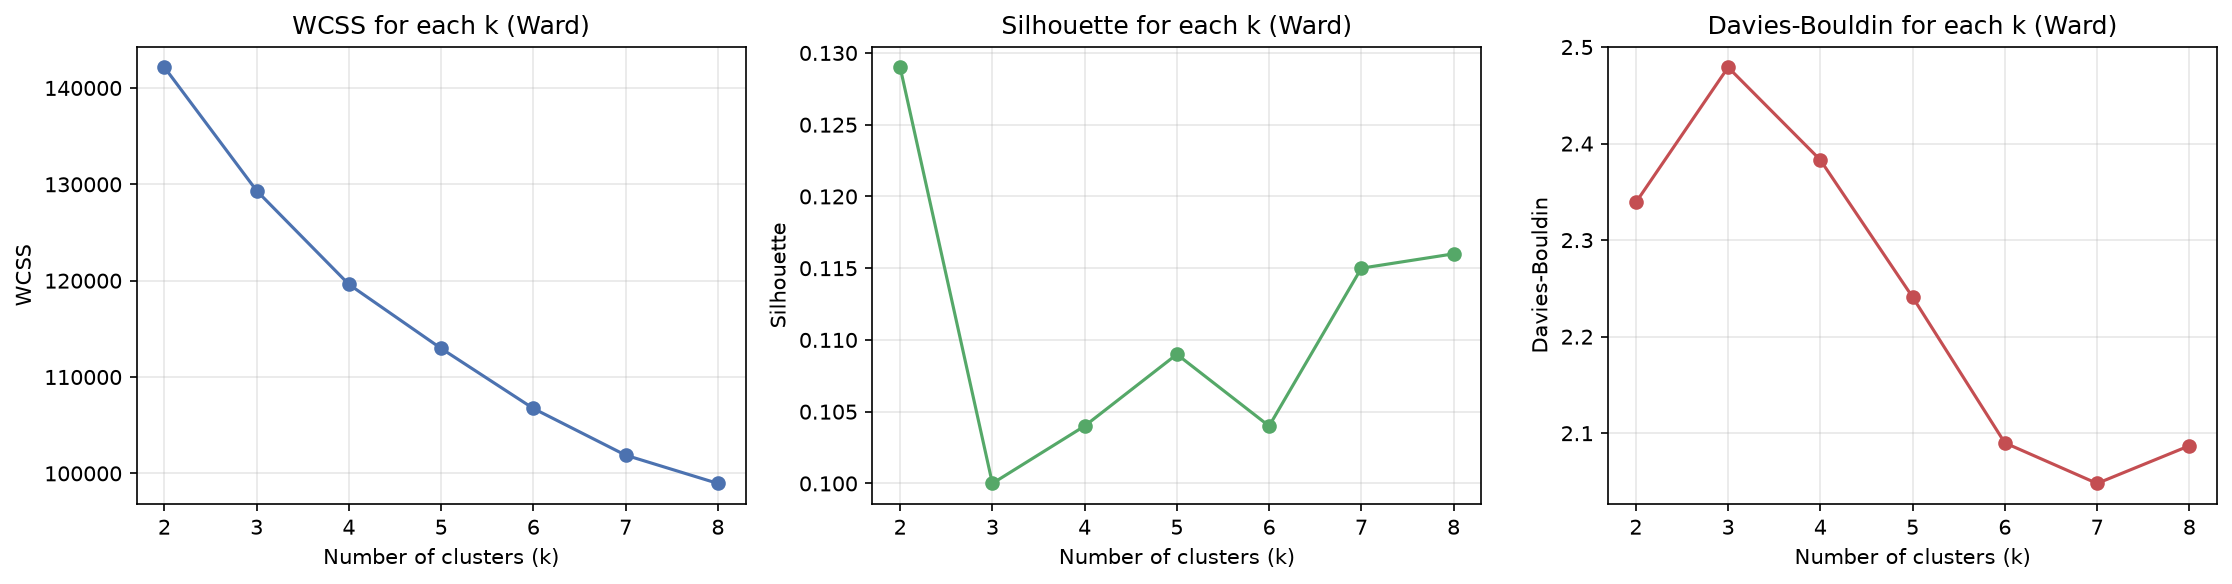

Data behind this chart, as committed beside it:
k, WCSS, Silhouette, Davies-Bouldin
2, 142145, 0.129, 2.339
3, 129334, 0.1, 2.479
4, 119615, 0.104, 2.383
5, 112964, 0.109, 2.241
6, 106734, 0.104, 2.09
7, 101890, 0.115, 2.048
8, 98956, 0.116, 2.087
